2-way image classification set "split" from GitHub (dalayne95/harmful-algal-bloom-detection); label vocabulary: algae, not algae.

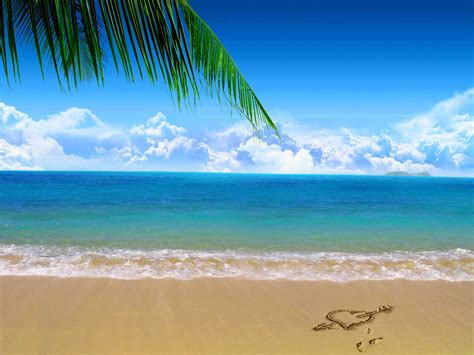
Label: not algae

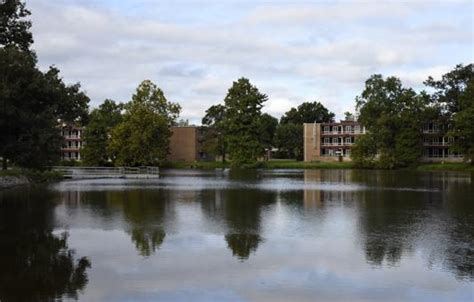
Label: not algae

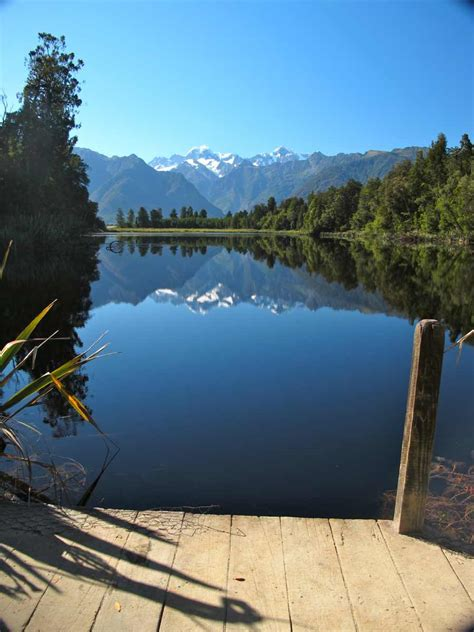
Label: not algae

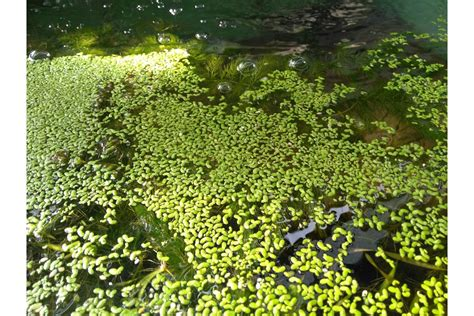
Label: algae

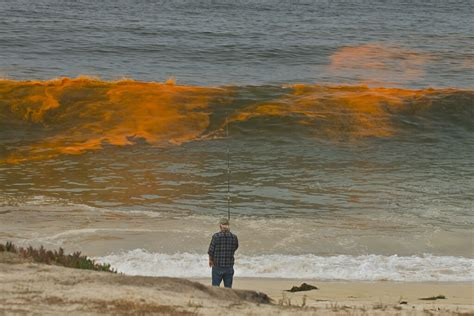
Label: algae

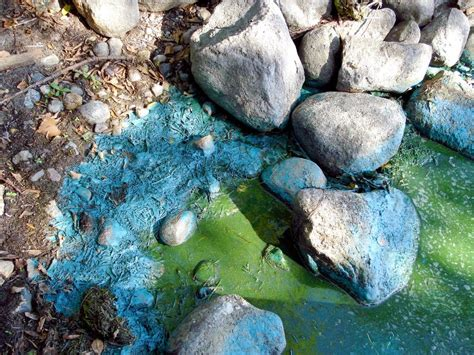
Label: algae
